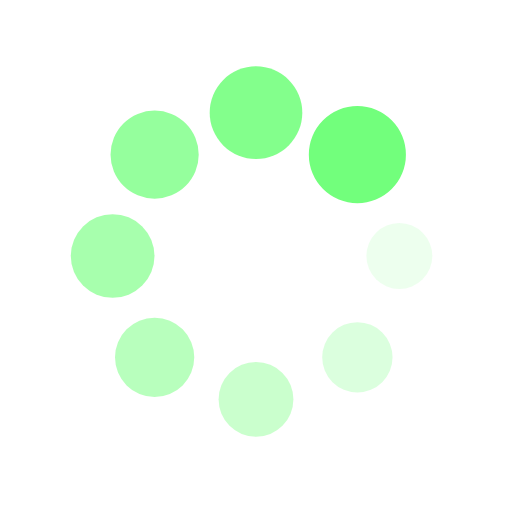
t = 0.00 s
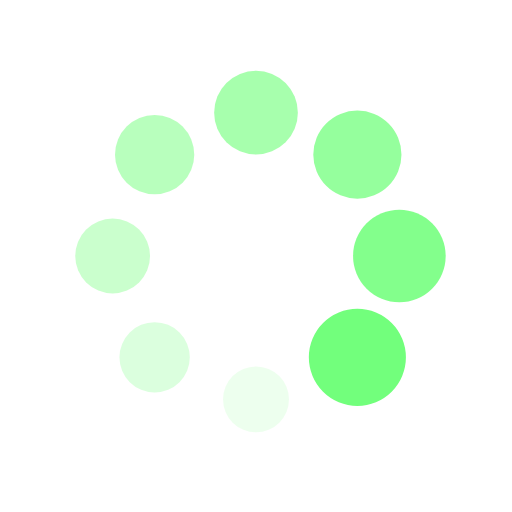
t = 0.25 s
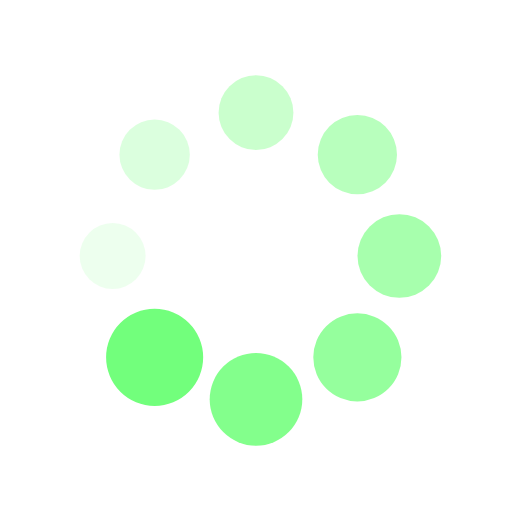
t = 0.50 s
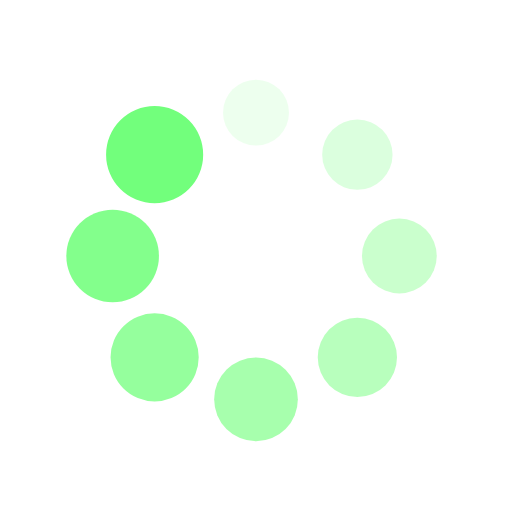
t = 0.75 s

The animated SVG that drew these frames (rendered in a browser with its animation timeline set to each time). Animation: 16 SMIL elements (animate=8,animateTransform=8); one cycle of 1.00 s, repeats indefinitely.

<svg xmlns="http://www.w3.org/2000/svg" viewBox="0 0 100 100" preserveAspectRatio="xMidYMid" width="200" height="200" style="shape-rendering: auto; display: block; background: rgb(255, 255, 255);" xmlns:xlink="http://www.w3.org/1999/xlink"><g><g transform="translate(78,50)">
<g transform="rotate(0)">
<circle fill-opacity="1" fill="#72ff7c" r="6" cy="0" cx="0">
  <animateTransform repeatCount="indefinite" dur="1s" keyTimes="0;1" values="1.58 1.58;1 1" begin="-0.875s" type="scale" attributeName="transform"></animateTransform>
  <animate begin="-0.875s" values="1;0" repeatCount="indefinite" dur="1s" keyTimes="0;1" attributeName="fill-opacity"></animate>
</circle>
</g>
</g><g transform="translate(69.79898987322333,69.79898987322332)">
<g transform="rotate(45)">
<circle fill-opacity="0.875" fill="#72ff7c" r="6" cy="0" cx="0">
  <animateTransform repeatCount="indefinite" dur="1s" keyTimes="0;1" values="1.58 1.58;1 1" begin="-0.75s" type="scale" attributeName="transform"></animateTransform>
  <animate begin="-0.75s" values="1;0" repeatCount="indefinite" dur="1s" keyTimes="0;1" attributeName="fill-opacity"></animate>
</circle>
</g>
</g><g transform="translate(50,78)">
<g transform="rotate(90)">
<circle fill-opacity="0.75" fill="#72ff7c" r="6" cy="0" cx="0">
  <animateTransform repeatCount="indefinite" dur="1s" keyTimes="0;1" values="1.58 1.58;1 1" begin="-0.625s" type="scale" attributeName="transform"></animateTransform>
  <animate begin="-0.625s" values="1;0" repeatCount="indefinite" dur="1s" keyTimes="0;1" attributeName="fill-opacity"></animate>
</circle>
</g>
</g><g transform="translate(30.201010126776673,69.79898987322333)">
<g transform="rotate(135)">
<circle fill-opacity="0.625" fill="#72ff7c" r="6" cy="0" cx="0">
  <animateTransform repeatCount="indefinite" dur="1s" keyTimes="0;1" values="1.58 1.58;1 1" begin="-0.5s" type="scale" attributeName="transform"></animateTransform>
  <animate begin="-0.5s" values="1;0" repeatCount="indefinite" dur="1s" keyTimes="0;1" attributeName="fill-opacity"></animate>
</circle>
</g>
</g><g transform="translate(22,50)">
<g transform="rotate(180)">
<circle fill-opacity="0.5" fill="#72ff7c" r="6" cy="0" cx="0">
  <animateTransform repeatCount="indefinite" dur="1s" keyTimes="0;1" values="1.58 1.58;1 1" begin="-0.375s" type="scale" attributeName="transform"></animateTransform>
  <animate begin="-0.375s" values="1;0" repeatCount="indefinite" dur="1s" keyTimes="0;1" attributeName="fill-opacity"></animate>
</circle>
</g>
</g><g transform="translate(30.201010126776666,30.201010126776673)">
<g transform="rotate(225)">
<circle fill-opacity="0.375" fill="#72ff7c" r="6" cy="0" cx="0">
  <animateTransform repeatCount="indefinite" dur="1s" keyTimes="0;1" values="1.58 1.58;1 1" begin="-0.25s" type="scale" attributeName="transform"></animateTransform>
  <animate begin="-0.25s" values="1;0" repeatCount="indefinite" dur="1s" keyTimes="0;1" attributeName="fill-opacity"></animate>
</circle>
</g>
</g><g transform="translate(49.99999999999999,22)">
<g transform="rotate(270)">
<circle fill-opacity="0.25" fill="#72ff7c" r="6" cy="0" cx="0">
  <animateTransform repeatCount="indefinite" dur="1s" keyTimes="0;1" values="1.58 1.58;1 1" begin="-0.125s" type="scale" attributeName="transform"></animateTransform>
  <animate begin="-0.125s" values="1;0" repeatCount="indefinite" dur="1s" keyTimes="0;1" attributeName="fill-opacity"></animate>
</circle>
</g>
</g><g transform="translate(69.79898987322332,30.201010126776666)">
<g transform="rotate(315)">
<circle fill-opacity="0.125" fill="#72ff7c" r="6" cy="0" cx="0">
  <animateTransform repeatCount="indefinite" dur="1s" keyTimes="0;1" values="1.58 1.58;1 1" begin="0s" type="scale" attributeName="transform"></animateTransform>
  <animate begin="0s" values="1;0" repeatCount="indefinite" dur="1s" keyTimes="0;1" attributeName="fill-opacity"></animate>
</circle>
</g>
</g><g></g></g><!-- [ldio] generated by https://loading.io --></svg>
